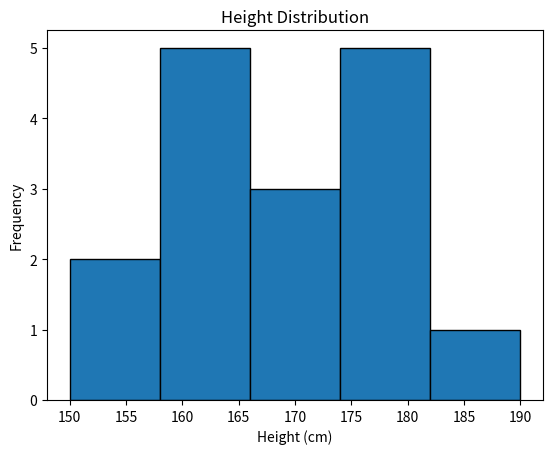

Generate this figure with matplotlib:
import matplotlib.pyplot as plt

heights = [150, 160, 165, 170, 175, 180, 155, 165, 170, 175, 180, 190, 160, 165, 170, 175]

plt.hist(heights, bins=5, edgecolor='black')
plt.title('Height Distribution')
plt.xlabel('Height (cm)')
plt.ylabel('Frequency')
plt.show()
